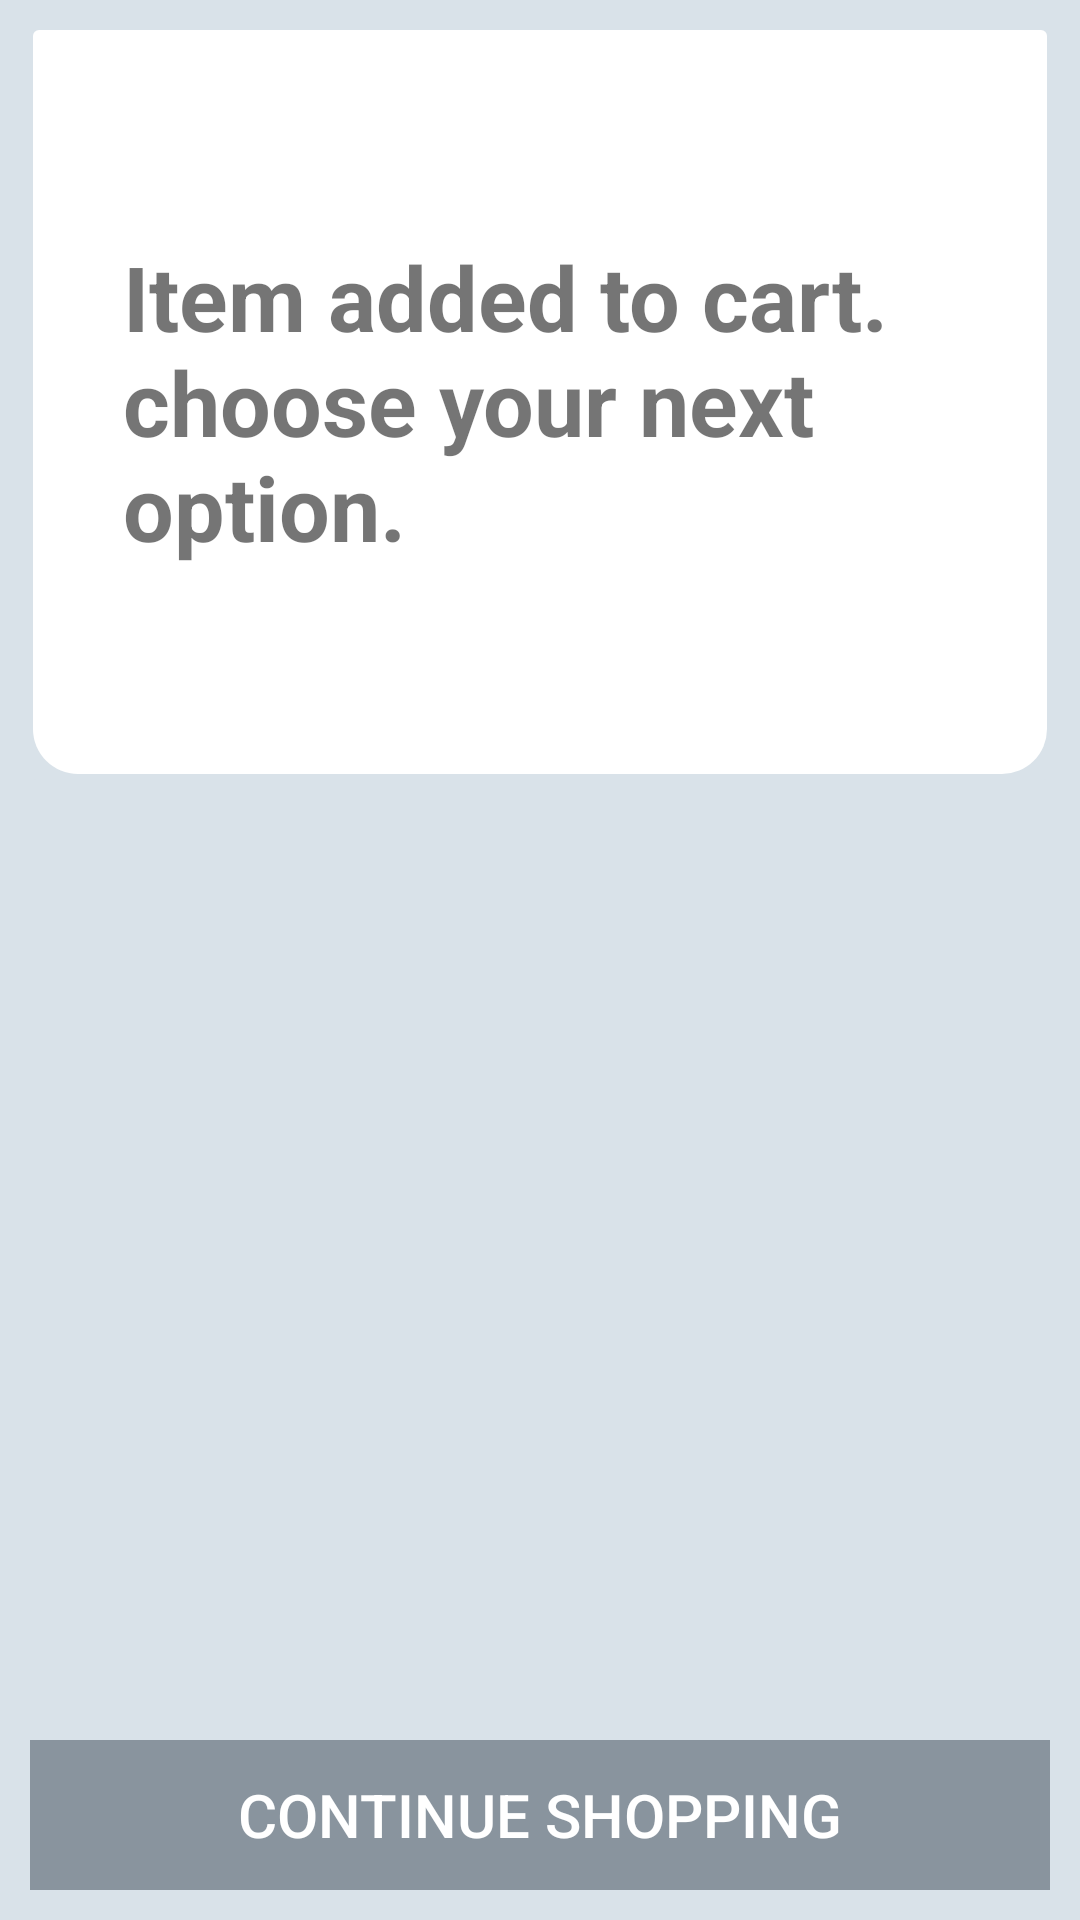

This screen was rendered from an Android layout file. Write that file and the resources it references.
<!-- AndroidManifest.xml: application theme AppTheme -->
<!-- res/layout/activity_addcart.xml -->
<?xml version="1.0" encoding="utf-8"?>
    <RelativeLayout xmlns:android="http://schemas.android.com/apk/res/android"
    xmlns:tools="http://schemas.android.com/tools"
    android:background="@color/greyback"
    android:layout_width="match_parent"
    android:layout_height="match_parent"
    android:paddingBottom="10sp"
    android:paddingLeft="10sp"
    android:paddingRight="10sp"
    android:paddingTop="10sp">
    <LinearLayout
        android:layout_width="match_parent"
        android:layout_height="250sp"
        android:background="@drawable/dialogcurved"
        android:orientation="horizontal">
        <TextView
            android:id="@+id/warning"
            android:layout_width="match_parent"
            android:layout_height="wrap_content"
            android:layout_gravity="center"
            android:text="Item added to cart. choose your next option."
            android:textSize="30sp"
            android:textStyle="bold"
            android:paddingStart="20sp"
            android:paddingEnd="10sp"
            android:ems="2"
            android:paddingRight="10sp"
            android:paddingLeft="20sp" />
        <Button
            android:layout_width="10dp"
            android:layout_height="10dp"
            android:id="@+id/btn3"
            android:text="ok"/>



    </LinearLayout>
    <LinearLayout
        android:id="@+id/buttonpanel"
        android:layout_width="match_parent"
        android:layout_height="wrap_content"
        android:layout_alignParentBottom="true"
        android:background="@drawable/buttonmaterial"
        android:orientation="horizontal">
        <Button
            android:id="@+id/shop"
            android:layout_width="match_parent"
            android:layout_height="50sp"

            android:background="@color/grey"
            android:text="Continue shopping"
            android:textSize="20sp"
            android:textColor="@color/white"/>



    </LinearLayout>
    </RelativeLayout>
<!-- resources referenced by this layout -->
<resources>
  <color name="grey">#89949E</color>
  <color name="greyback">#D9E2E9</color>
  <color name="white">#ffffff</color>
  <!-- drawable buttonmaterial (drawable) -->
  <?xml version="1.0" encoding="utf-8"?>
  <shape xmlns:android="http://schemas.android.com/apk/res/android"
      android:shape="rectangle">
  
      <solid android:color="@color/buttoncolor" />
  
  </shape>
  <!-- drawable dialogcurved (drawable) -->
  <?xml version="1.0" encoding="utf-8"?>
  <layer-list xmlns:android="http://schemas.android.com/apk/res/android">
  
      <item>
  
          <shape android:shape="rectangle">
              <solid android:color="@color/greyback"/>
              <corners android:radius="2dp" />
          </shape>
  
      </item>
  
      <item
          android:left="1dp"
          android:right="1dp"
          android:top="0dp"
          android:bottom="2dp">
  
          <shape android:shape="rectangle">
              <solid android:color="@android:color/white"/>
              <corners
                  android:bottomLeftRadius="15dp"
                  android:bottomRightRadius="15dp"
                  android:topLeftRadius="2dp"
                  android:topRightRadius="2dp" />
              <padding android:left="11dp" android:right="12dp" android:top="10sp" android:bottom="12sp"/>
          </shape>
  
      </item>
  
  </layer-list>
  <style name="AppTheme" parent="Theme.AppCompat.Light.NoActionBar">
          
          <item name="colorPrimary">@color/colorPrimary</item>
          <item name="colorPrimaryDark">@color/colorPrimaryDark</item>
          <item name="colorAccent">@color/colorAccent</item>
      </style>
  <color name="buttoncolor">#64ffda</color>
  <color name="colorPrimary">#34495E</color>
  <color name="colorPrimaryDark">#566573</color>
  <color name="colorAccent">#89949E</color>
</resources>
